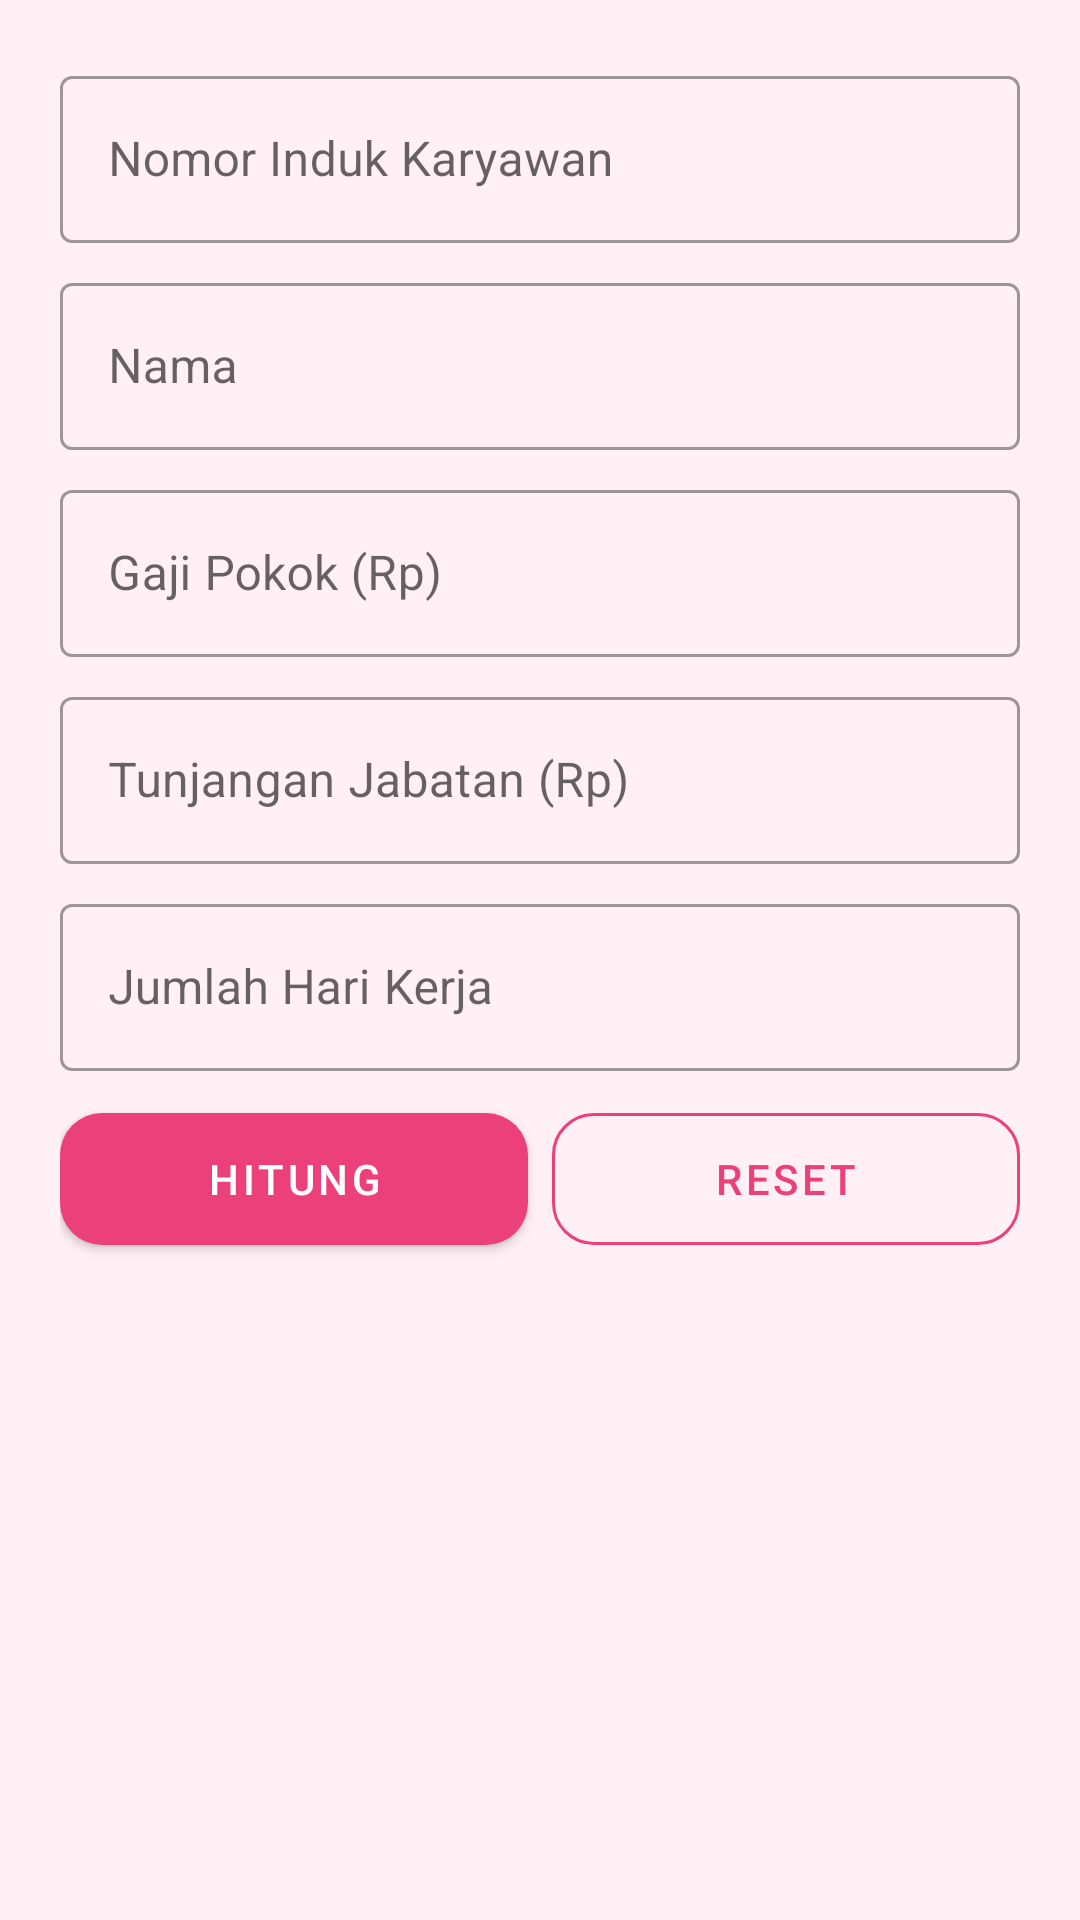

Write the Android layout XML for this screen, with the resource values it uses.
<!-- AndroidManifest.xml: application theme Theme.GajiKaryawan -->
<!-- res/layout/activity_gaji_lily.xml -->
<?xml version="1.0" encoding="utf-8"?>
<ScrollView xmlns:android="http://schemas.android.com/apk/res/android"
    xmlns:app="http://schemas.android.com/apk/res-auto"
    android:layout_width="match_parent"
    android:layout_height="match_parent">

    <LinearLayout
        android:layout_width="match_parent"
        android:layout_height="wrap_content"
        android:orientation="vertical"
        android:padding="20dp">

            <com.google.android.material.textfield.TextInputLayout
                style="@style/Widget.MaterialComponents.TextInputLayout.OutlinedBox"
                android:layout_width="match_parent"
                android:layout_height="wrap_content"
                android:layout_marginBottom="8dp"
                android:hint="@string/hint_nik">

                <com.google.android.material.textfield.TextInputEditText
                    android:id="@+id/etNik"
                    android:layout_width="match_parent"
                    android:layout_height="wrap_content"
                    android:inputType="number"
                    android:maxLines="1" />
            </com.google.android.material.textfield.TextInputLayout>
            <com.google.android.material.textfield.TextInputLayout
                style="@style/Widget.MaterialComponents.TextInputLayout.OutlinedBox"
                android:layout_width="match_parent"
                android:layout_height="wrap_content"
                android:layout_marginBottom="8dp"
                android:hint="@string/hint_nama">

                <com.google.android.material.textfield.TextInputEditText
                    android:id="@+id/etNama"
                    android:layout_width="match_parent"
                    android:layout_height="wrap_content"
                    android:inputType="textPersonName"
                    android:maxLines="1" />
            </com.google.android.material.textfield.TextInputLayout>
            <com.google.android.material.textfield.TextInputLayout
                style="@style/Widget.MaterialComponents.TextInputLayout.OutlinedBox"
                android:layout_width="match_parent"
                android:layout_height="wrap_content"
                android:layout_marginBottom="8dp"
                android:hint="@string/hint_gapok">

                <com.google.android.material.textfield.TextInputEditText
                    android:id="@+id/etGapok"
                    android:layout_width="match_parent"
                    android:layout_height="wrap_content"
                    android:inputType="number"
                    android:maxLines="1" />
            </com.google.android.material.textfield.TextInputLayout>
            <com.google.android.material.textfield.TextInputLayout
                style="@style/Widget.MaterialComponents.TextInputLayout.OutlinedBox"
                android:layout_width="match_parent"
                android:layout_height="wrap_content"
                android:layout_marginBottom="8dp"
                android:hint="@string/hint_tunjab">

                <com.google.android.material.textfield.TextInputEditText
                    android:id="@+id/etTunjab"
                    android:layout_width="match_parent"
                    android:layout_height="wrap_content"
                    android:inputType="number"
                    android:maxLines="1" />
            </com.google.android.material.textfield.TextInputLayout>
            <com.google.android.material.textfield.TextInputLayout
                style="@style/Widget.MaterialComponents.TextInputLayout.OutlinedBox"
                android:layout_width="match_parent"
                android:layout_height="wrap_content"
                android:layout_marginBottom="8dp"
                android:hint="@string/hint_hari">

                <com.google.android.material.textfield.TextInputEditText
                    android:id="@+id/etHari"
                    android:layout_width="match_parent"
                    android:layout_height="wrap_content"
                    android:inputType="number"
                    android:maxLines="1" />
            </com.google.android.material.textfield.TextInputLayout>

        <LinearLayout
            android:layout_width="match_parent"
            android:layout_height="wrap_content"
            android:orientation="horizontal">

            <com.google.android.material.button.MaterialButton
                android:id="@+id/btnHitung"
                android:layout_width="0dp"
                android:layout_height="56dp"
                android:layout_marginEnd="8dp"
                android:layout_weight="1"
                android:text="@string/btn_hitung"
                app:cornerRadius="14dp" />

            <com.google.android.material.button.MaterialButton
                android:id="@+id/btnReset"
                style="@style/Widget.MaterialComponents.Button.OutlinedButton"
                android:layout_width="0dp"
                android:layout_height="56dp"
                android:layout_weight="1"
                android:text="@string/btn_reset"
                app:cornerRadius="14dp"
                app:strokeColor="@color/pink_primary" />
        </LinearLayout>

        <LinearLayout
            android:id="@+id/cardHasil"
            android:layout_width="match_parent"
            android:layout_height="wrap_content"
            android:layout_marginTop="16dp"
            android:background="@drawable/bg_card"
            android:orientation="vertical"
            android:padding="16dp"
            android:visibility="gone">

            <TextView
                android:id="@+id/tvIdentitas"
                android:layout_width="match_parent"
                android:layout_height="wrap_content"
                android:textColor="@color/pink_text"
                android:textSize="15sp"
                android:textStyle="bold" />
                <TextView android:layout_width="match_parent" android:layout_height="wrap_content" android:layout_marginTop="6dp" android:text="Tunjangan Makan" android:textColor="@color/pink_text" android:textSize="13sp" />
                <TextView android:id="@+id/tvMakan" android:layout_width="match_parent" android:layout_height="wrap_content" android:text="-" android:textColor="@color/pink_dark" android:textSize="18sp" android:textStyle="bold" />
                <TextView android:layout_width="match_parent" android:layout_height="wrap_content" android:layout_marginTop="6dp" android:text="Tunjangan Transport" android:textColor="@color/pink_text" android:textSize="13sp" />
                <TextView android:id="@+id/tvTransport" android:layout_width="match_parent" android:layout_height="wrap_content" android:text="-" android:textColor="@color/pink_dark" android:textSize="18sp" android:textStyle="bold" />
                <TextView android:layout_width="match_parent" android:layout_height="wrap_content" android:layout_marginTop="6dp" android:text="Gaji Kotor" android:textColor="@color/pink_text" android:textSize="13sp" />
                <TextView android:id="@+id/tvKotor" android:layout_width="match_parent" android:layout_height="wrap_content" android:text="-" android:textColor="@color/pink_dark" android:textSize="18sp" android:textStyle="bold" />
                <TextView android:layout_width="match_parent" android:layout_height="wrap_content" android:layout_marginTop="6dp" android:text="Pajak (10%)" android:textColor="@color/pink_text" android:textSize="13sp" />
                <TextView android:id="@+id/tvPajak" android:layout_width="match_parent" android:layout_height="wrap_content" android:text="-" android:textColor="@color/pink_dark" android:textSize="18sp" android:textStyle="bold" />
                <TextView android:layout_width="match_parent" android:layout_height="wrap_content" android:layout_marginTop="6dp" android:text="Gaji Bersih" android:textColor="@color/pink_text" android:textSize="13sp" />
                <TextView android:id="@+id/tvBersih" android:layout_width="match_parent" android:layout_height="wrap_content" android:text="-" android:textColor="@color/pink_dark" android:textSize="18sp" android:textStyle="bold" />
        </LinearLayout>
    </LinearLayout>
</ScrollView>
<!-- resources referenced by this layout -->
<resources>
  <color name="pink_dark">#C2185B</color>
  <color name="pink_primary">#EC407A</color>
  <color name="pink_text">#880E4F</color>
  <!-- drawable bg_card (drawable) -->
  <?xml version="1.0" encoding="utf-8"?>
  <shape xmlns:android="http://schemas.android.com/apk/res/android">
      <solid android:color="#FFFFFF"/>
      <corners android:radius="16dp"/>
      <stroke android:width="1dp" android:color="@color/pink_light"/>
  </shape>
  <string name="btn_hitung">Hitung</string>
  <string name="btn_reset">Reset</string>
  <string name="hint_gapok">Gaji Pokok (Rp)</string>
  <string name="hint_hari">Jumlah Hari Kerja</string>
  <string name="hint_nama">Nama</string>
  <string name="hint_nik">Nomor Induk Karyawan</string>
  <string name="hint_tunjab">Tunjangan Jabatan (Rp)</string>
  <style name="Theme.GajiKaryawan" parent="Theme.MaterialComponents.Light.DarkActionBar">
          <item name="colorPrimary">@color/pink_primary</item>
          <item name="colorPrimaryVariant">@color/pink_dark</item>
          <item name="colorOnPrimary">@color/white</item>
          <item name="colorSecondary">@color/pink_dark</item>
          <item name="colorOnSecondary">@color/white</item>
          <item name="android:statusBarColor">@color/pink_dark</item>
          <item name="android:windowBackground">@color/pink_bg</item>
      </style>
  <color name="pink_light">#F8BBD0</color>
  <color name="white">#FFFFFF</color>
  <color name="pink_bg">#FFF0F5</color>
</resources>
